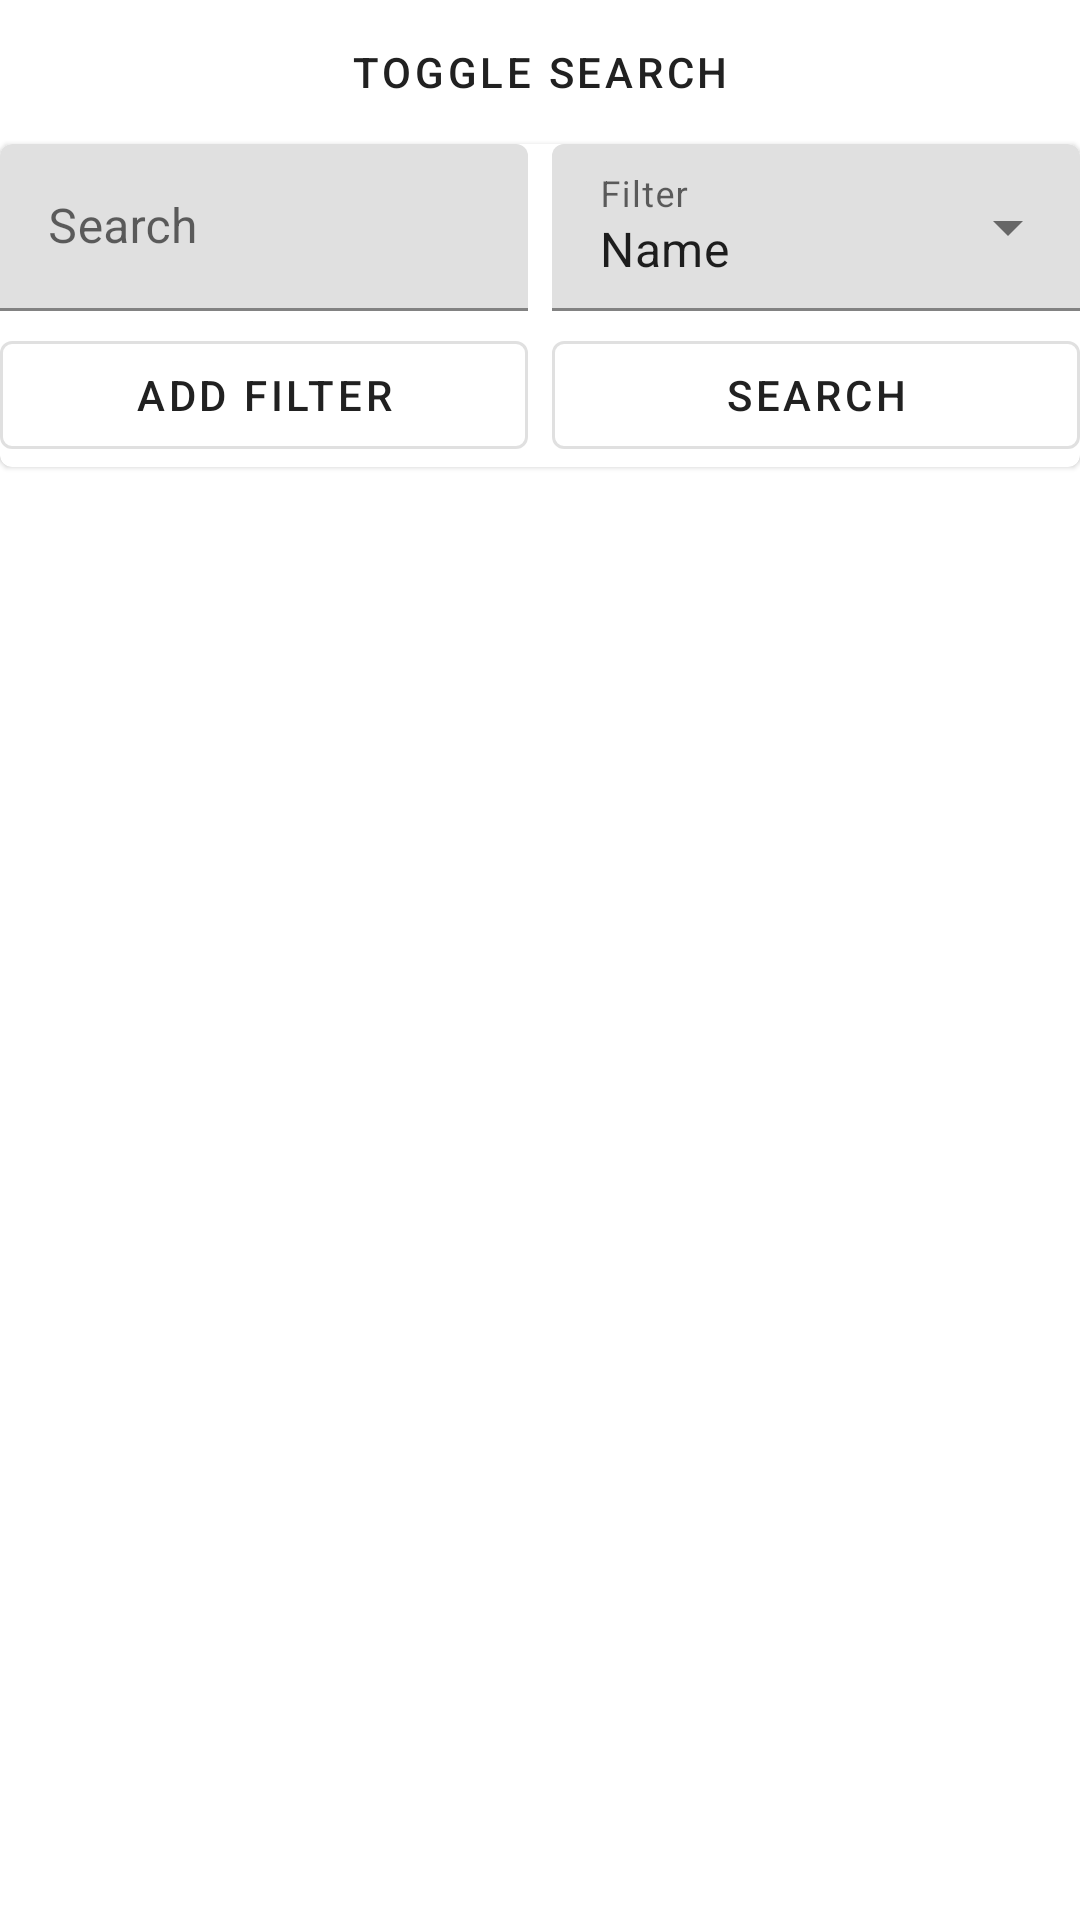

This screen was rendered from an Android layout file. Write that file and the resources it references.
<!-- AndroidManifest.xml: application theme Theme.PsyWikiKT -->
<!-- res/layout/activity_search.xml -->
<?xml version="1.0" encoding="utf-8"?>
<androidx.constraintlayout.widget.ConstraintLayout xmlns:android="http://schemas.android.com/apk/res/android"
    android:layout_width="match_parent"
    android:layout_height="match_parent"
    xmlns:app="http://schemas.android.com/apk/res-auto"
    xmlns:tools="http://schemas.android.com/tools"
    tools:context=".SearchActivity">

    <Button
        android:id="@+id/button"
        style="@style/Widget.MaterialComponents.Button.OutlinedButton"
        android:layout_width="match_parent"
        android:layout_height="wrap_content"
        android:text="Toggle search"
        app:layout_constraintStart_toStartOf="parent"
        app:layout_constraintTop_toTopOf="parent" />

    <com.google.android.material.card.MaterialCardView
        android:id="@+id/cardView"
        android:layout_width="match_parent"
        android:layout_height="wrap_content"
        app:layout_constraintStart_toStartOf="parent"
        app:layout_constraintTop_toBottomOf="@id/button">

        <LinearLayout
            android:id="@+id/linearLayout"
            android:layout_width="match_parent"
            android:layout_height="wrap_content"
            android:visibility="visible"
            android:orientation="vertical">

            <LinearLayout
                android:id="@+id/listFilters"
                android:layout_width="match_parent"
                android:layout_height="wrap_content"
                android:orientation="vertical">

                <LinearLayout
                    android:layout_width="match_parent"
                    android:layout_height="wrap_content"
                    android:orientation="horizontal"
                    android:baselineAligned="false"
                    android:layout_marginBottom="@dimen/search_input_margin"
                    tools:ignore="UselessParent,HardcodedText">

                    <com.google.android.material.textfield.TextInputLayout
                        android:id="@+id/textInputLayout"
                        android:layout_width="match_parent"
                        android:layout_height="wrap_content"
                        android:hint="Search"
                        android:layout_marginRight="@dimen/search_input_margin"
                        app:boxBackgroundMode="filled"
                        android:layout_weight="1"
                        app:startIconDrawable="@drawable/ic_pill"
                        tools:ignore="RtlHardcoded">

                        <com.google.android.material.textfield.TextInputEditText
                            android:id="@+id/searchBar"
                            android:layout_width="match_parent"
                            android:layout_height="wrap_content"
                            android:imeOptions="flagNoPersonalizedLearning"
                            android:singleLine="true" />
                    </com.google.android.material.textfield.TextInputLayout>

                    <com.google.android.material.textfield.TextInputLayout
                        android:id="@+id/textInputFilter"
                        style="@style/Widget.MaterialComponents.TextInputLayout.FilledBox.ExposedDropdownMenu"
                        android:layout_width="match_parent"
                        android:layout_height="wrap_content"
                        android:hint="Filter"
                        android:layout_marginLeft="@dimen/search_input_margin"
                        app:boxBackgroundMode="filled"
                        android:layout_weight="1"
                        app:startIconDrawable="@drawable/baseline_filter_list_24"
                        tools:ignore="RtlHardcoded">

                        <com.google.android.material.textfield.MaterialAutoCompleteTextView
                            android:id="@+id/btnDropdownFilter"
                            android:layout_width="match_parent"
                            android:layout_height="match_parent"
                            android:text="Name"
                            android:inputType="none" />
                    </com.google.android.material.textfield.TextInputLayout>
                </LinearLayout>
            </LinearLayout>

            <LinearLayout
                android:layout_width="match_parent"
                android:layout_height="match_parent"
                android:orientation="horizontal">

                <com.google.android.material.button.MaterialButton
                    android:id="@+id/addFilter"
                    style="@style/Widget.MaterialComponents.Button.OutlinedButton"
                    android:layout_width="match_parent"
                    android:layout_height="wrap_content"
                    android:layout_marginRight="4dp"
                    android:layout_weight="1"
                    android:text="Add filter" />

                <com.google.android.material.button.MaterialButton
                    android:id="@+id/btnSearch"
                    style="@style/Widget.MaterialComponents.Button.OutlinedButton"
                    android:layout_width="match_parent"
                    android:layout_height="wrap_content"
                    android:layout_marginLeft="4dp"
                    android:layout_weight="1"
                    android:text="Search" />
            </LinearLayout>
        </LinearLayout>
    </com.google.android.material.card.MaterialCardView>

    <androidx.recyclerview.widget.RecyclerView
        android:id="@+id/listSearchResults"
        android:layout_width="match_parent"
        android:layout_height="0dp"
        android:layout_marginTop="4dp"
        app:layout_constraintBottom_toBottomOf="parent"
        app:layout_constraintStart_toStartOf="parent"
        app:layout_constraintTop_toBottomOf="@+id/cardView" />
</androidx.constraintlayout.widget.ConstraintLayout>
<!-- resources referenced by this layout -->
<resources>
  <item name="search_input_margin" type="dimen">4dp</item>
  <style name="Theme.PsyWikiKT" parent="Theme.MaterialComponents.DayNight.DarkActionBar" />
</resources>
